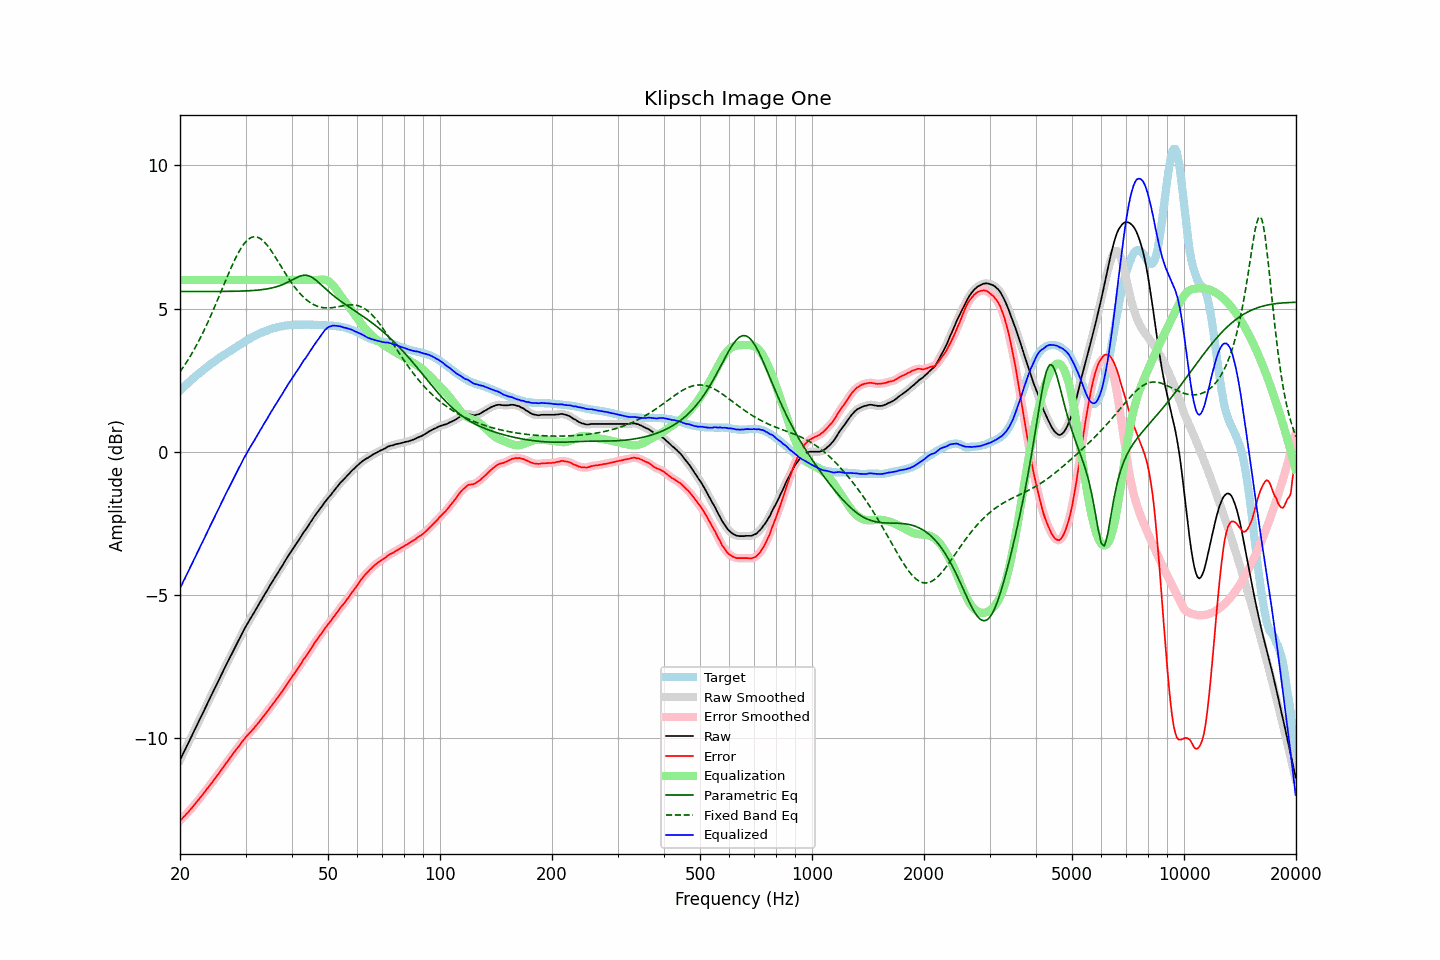

The file beside this chart, header and first rows:
frequency, raw, error, smoothed, error_smoothed, equalization, parametric_eq, fixed_band_eq, equalized_raw, equalized_smoothed, target
20.00, -10.77, -12.89, -10.77, -12.90, 6.00, 5.60, 2.79, -4.77, -4.77, 2.12
20.20, -10.66, -12.84, -10.66, -12.84, 6.00, 5.60, 2.87, -4.66, -4.66, 2.18
20.40, -10.54, -12.77, -10.54, -12.78, 6.00, 5.60, 2.95, -4.54, -4.54, 2.23
20.61, -10.43, -12.72, -10.43, -12.72, 6.00, 5.60, 3.03, -4.43, -4.43, 2.29
20.81, -10.31, -12.65, -10.31, -12.66, 6.00, 5.60, 3.12, -4.31, -4.31, 2.34
21.02, -10.20, -12.60, -10.20, -12.60, 6.00, 5.60, 3.21, -4.20, -4.20, 2.40
21.23, -10.08, -12.53, -10.08, -12.53, 6.00, 5.60, 3.30, -4.08, -4.08, 2.45
21.44, -9.97, -12.47, -9.97, -12.47, 6.00, 5.60, 3.39, -3.97, -3.97, 2.50
21.66, -9.85, -12.40, -9.85, -12.40, 6.00, 5.60, 3.49, -3.85, -3.85, 2.55
21.87, -9.74, -12.34, -9.74, -12.34, 6.00, 5.60, 3.59, -3.74, -3.74, 2.60
22.09, -9.62, -12.27, -9.62, -12.27, 6.00, 5.60, 3.69, -3.62, -3.62, 2.65
22.31, -9.50, -12.20, -9.50, -12.20, 6.00, 5.60, 3.80, -3.50, -3.50, 2.70
22.54, -9.39, -12.13, -9.39, -12.13, 6.00, 5.60, 3.90, -3.39, -3.39, 2.74
22.76, -9.27, -12.06, -9.27, -12.06, 6.00, 5.60, 4.02, -3.27, -3.27, 2.79
22.99, -9.16, -11.99, -9.16, -11.99, 6.00, 5.60, 4.13, -3.16, -3.16, 2.83
23.22, -9.04, -11.92, -9.04, -11.92, 6.00, 5.60, 4.24, -3.04, -3.04, 2.88
23.45, -8.92, -11.84, -8.92, -11.84, 6.00, 5.60, 4.36, -2.92, -2.92, 2.92
23.69, -8.80, -11.77, -8.80, -11.77, 6.00, 5.60, 4.48, -2.80, -2.80, 2.97
23.92, -8.69, -11.70, -8.69, -11.70, 6.00, 5.60, 4.61, -2.69, -2.69, 3.01
24.16, -8.57, -11.63, -8.57, -11.63, 6.00, 5.60, 4.73, -2.57, -2.57, 3.06
24.40, -8.46, -11.56, -8.46, -11.55, 6.00, 5.60, 4.86, -2.46, -2.46, 3.10
24.65, -8.34, -11.48, -8.34, -11.48, 6.00, 5.60, 4.99, -2.34, -2.34, 3.14
24.89, -8.23, -11.40, -8.23, -11.40, 6.00, 5.60, 5.12, -2.23, -2.23, 3.18
25.14, -8.11, -11.32, -8.11, -11.33, 6.00, 5.60, 5.25, -2.11, -2.11, 3.22
25.39, -8.00, -11.25, -8.00, -11.25, 6.00, 5.60, 5.39, -2.00, -2.00, 3.25
25.65, -7.88, -11.17, -7.88, -11.17, 6.00, 5.60, 5.52, -1.88, -1.88, 3.29
25.91, -7.76, -11.09, -7.76, -11.10, 6.00, 5.60, 5.66, -1.76, -1.76, 3.33
26.16, -7.65, -11.02, -7.65, -11.02, 6.00, 5.60, 5.80, -1.65, -1.65, 3.37
26.43, -7.53, -10.93, -7.53, -10.94, 6.00, 5.60, 5.93, -1.53, -1.53, 3.40
26.69, -7.42, -10.86, -7.42, -10.86, 6.00, 5.60, 6.06, -1.42, -1.42, 3.44
26.96, -7.31, -10.79, -7.31, -10.79, 6.00, 5.60, 6.20, -1.31, -1.31, 3.48
27.23, -7.20, -10.71, -7.20, -10.71, 6.00, 5.60, 6.33, -1.20, -1.20, 3.51
27.50, -7.08, -10.63, -7.08, -10.63, 6.00, 5.60, 6.46, -1.08, -1.08, 3.55
27.77, -6.97, -10.56, -6.97, -10.55, 6.00, 5.60, 6.58, -0.97, -0.97, 3.59
28.05, -6.86, -10.48, -6.86, -10.48, 6.00, 5.61, 6.70, -0.86, -0.86, 3.62
28.33, -6.75, -10.40, -6.75, -10.41, 6.00, 5.61, 6.81, -0.75, -0.75, 3.66
28.62, -6.64, -10.34, -6.64, -10.33, 6.00, 5.61, 6.92, -0.64, -0.64, 3.69
28.90, -6.53, -10.26, -6.53, -10.26, 6.00, 5.61, 7.02, -0.53, -0.53, 3.73
29.19, -6.42, -10.18, -6.42, -10.19, 6.00, 5.61, 7.12, -0.42, -0.42, 3.76
29.48, -6.31, -10.11, -6.31, -10.11, 6.00, 5.61, 7.20, -0.31, -0.31, 3.80
29.78, -6.20, -10.04, -6.20, -10.04, 6.00, 5.62, 7.28, -0.20, -0.20, 3.84
30.08, -6.10, -9.97, -6.10, -9.97, 6.00, 5.62, 7.34, -0.10, -0.10, 3.87
30.38, -6.00, -9.91, -6.00, -9.91, 6.00, 5.62, 7.40, -0.00, -0.00, 3.91
30.68, -5.91, -9.85, -5.91, -9.85, 6.00, 5.62, 7.44, 0.09, 0.09, 3.94
30.99, -5.81, -9.79, -5.81, -9.79, 6.00, 5.63, 7.48, 0.19, 0.19, 3.97
31.30, -5.72, -9.72, -5.72, -9.72, 6.00, 5.63, 7.50, 0.28, 0.28, 4.00
31.61, -5.63, -9.66, -5.63, -9.66, 6.00, 5.63, 7.51, 0.37, 0.37, 4.03
31.93, -5.53, -9.59, -5.53, -9.59, 6.00, 5.64, 7.51, 0.47, 0.47, 4.06
32.24, -5.44, -9.53, -5.44, -9.53, 6.00, 5.64, 7.50, 0.56, 0.56, 4.09
32.57, -5.34, -9.46, -5.34, -9.46, 6.00, 5.65, 7.47, 0.66, 0.66, 4.12
32.89, -5.24, -9.39, -5.24, -9.39, 6.00, 5.66, 7.44, 0.76, 0.76, 4.15
33.22, -5.15, -9.31, -5.15, -9.31, 6.00, 5.66, 7.40, 0.85, 0.85, 4.16
33.55, -5.05, -9.24, -5.05, -9.24, 6.00, 5.67, 7.35, 0.95, 0.95, 4.19
33.89, -4.96, -9.17, -4.96, -9.17, 6.00, 5.68, 7.29, 1.04, 1.04, 4.21
34.23, -4.87, -9.10, -4.87, -9.10, 6.00, 5.69, 7.23, 1.13, 1.13, 4.23
34.57, -4.77, -9.03, -4.77, -9.02, 6.00, 5.70, 7.16, 1.23, 1.23, 4.26
34.92, -4.67, -8.95, -4.67, -8.95, 6.00, 5.71, 7.08, 1.33, 1.33, 4.27
35.27, -4.58, -8.87, -4.58, -8.87, 6.00, 5.72, 7.00, 1.42, 1.42, 4.29
35.62, -4.49, -8.80, -4.49, -8.80, 6.00, 5.73, 6.92, 1.51, 1.51, 4.31
35.97, -4.40, -8.73, -4.40, -8.72, 6.00, 5.75, 6.83, 1.60, 1.60, 4.33
... 635 more rows
